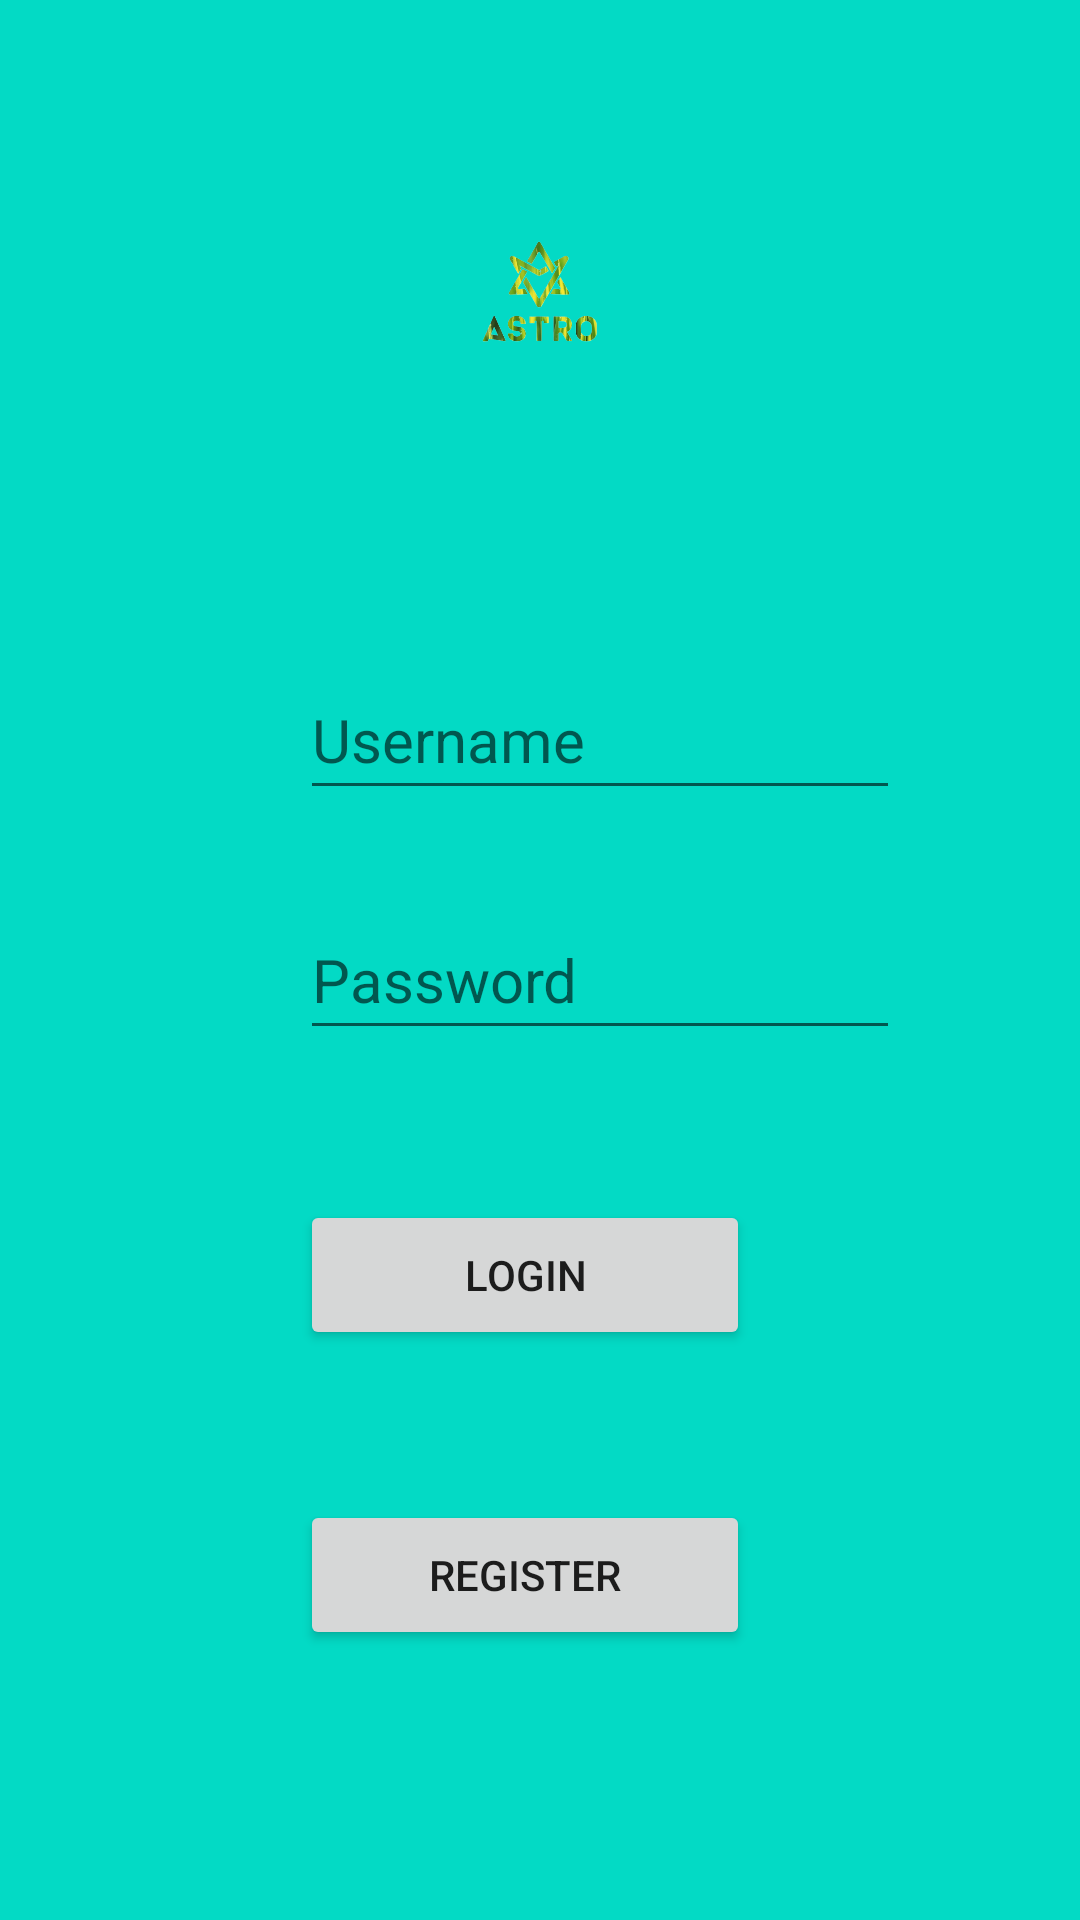

The Android layout XML behind this screen, and the referenced resources:
<!-- AndroidManifest.xml: application theme Theme.Ilyapp -->
<!-- res/layout/activity_login.xml -->
<?xml version="1.0" encoding="utf-8"?>
<LinearLayout xmlns:android="http://schemas.android.com/apk/res/android"
    xmlns:app="http://schemas.android.com/apk/res-auto"
    xmlns:tools="http://schemas.android.com/tools"
    android:layout_width="match_parent"
    android:layout_height="match_parent"
    tools:context=".activity.login"
    android:background="@color/teal_200"
    android:orientation="vertical">
    <ImageView
        android:layout_width="100dp"
        android:layout_height="100dp"
        android:src="@drawable/astro"
        android:layout_marginLeft="130dp"
        android:layout_marginTop="50dp"/>
    <EditText
        android:id="@+id/username"
        android:layout_width="200dp"
        android:layout_height="50dp"
        android:hint="Username"
        android:textSize="20dp"
        android:drawableRight="@drawable/ic_baseline_person_24"
        android:layout_marginTop="70dp"
        android:layout_marginLeft="100dp"
        android:textColor="@color/white"
        android:inputType="text"/>
    <EditText
        android:id="@+id/password"
        android:layout_width="200dp"
        android:layout_height="50dp"
        android:hint="Password"
        android:textSize="20dp"
        android:drawableRight="@drawable/ic_baseline_lock_24"
        android:layout_marginTop="30dp"
        android:layout_marginLeft="100dp"
        android:textColor="@color/white"
        android:inputType="textPassword"/>


    <android.support.v7.widget.AppCompatButton
        android:id="@+id/login"
        android:layout_width="150dp"
        android:layout_height="50dp"
        android:layout_marginTop="50dp"
        android:layout_marginLeft="100dp"
        android:text="Login"/>

    <android.support.v7.widget.AppCompatButton
        android:id="@+id/btnRegis"
        android:layout_width="150dp"
        android:layout_height="50dp"
        android:layout_marginTop="50dp"
        android:layout_marginLeft="100dp"
        android:text="Register"/>


</LinearLayout>
<!-- resources referenced by this layout -->
<resources>
  <!-- drawable astro: png bitmap (drawable-v24, 60730 bytes) -->
  <style name="Theme.Ilyapp" parent="Theme.AppCompat.Light.NoActionBar">
          
          <item name="colorPrimary">@color/purple_500</item>
          <item name="colorPrimaryDark">@color/purple_700</item>
          <item name="colorAccent">@color/teal_200</item>
          
      </style>
  <!-- not gathered from this repository: default colours our renderer supplied (Android Studio template values) -->
  <color name="purple_500">#FF6200EE</color>
  <color name="purple_700">#FF3700B3</color>
  <color name="teal_200">#FF03DAC5</color>
  <color name="white">#FFFFFFFF</color>
</resources>
